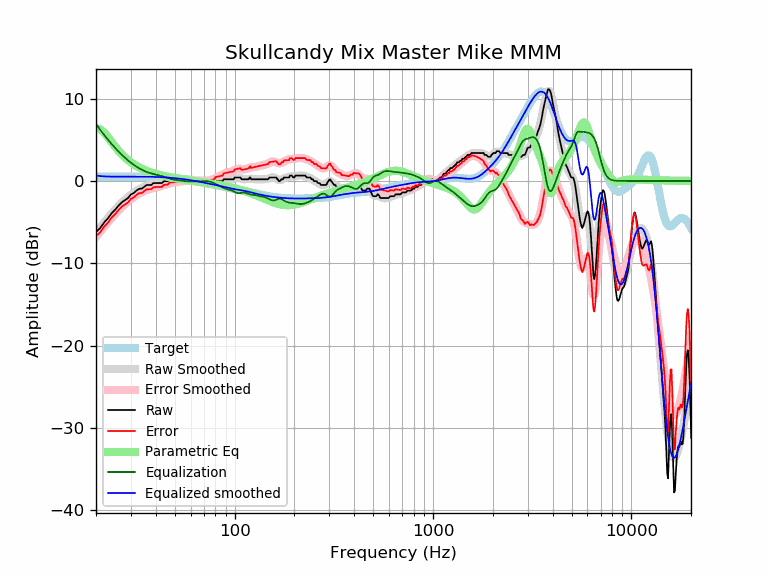

Values plotted in this chart, from the file beside it:
frequency, raw, error, smoothed, error_smoothed, equalization, parametric_eq, equalized_raw, equalized_smoothed, target
20, -6.18, -6.70, -6.27, -6.79, 6.93, 6.42, 0.75, 0.66, 0.52
21, -5.72, -6.25, -5.62, -6.15, 6.22, 6.29, 0.50, 0.60, 0.52
22, -5.02, -5.55, -5.02, -5.55, 5.58, 5.87, 0.56, 0.56, 0.52
23, -4.53, -5.06, -4.47, -4.99, 5.00, 5.31, 0.47, 0.54, 0.53
24, -3.90, -4.43, -3.95, -4.48, 4.48, 4.72, 0.58, 0.53, 0.53
25, -3.48, -4.01, -3.47, -4.00, 4.00, 4.16, 0.52, 0.53, 0.53
26, -2.99, -3.52, -3.04, -3.57, 3.57, 3.67, 0.58, 0.53, 0.53
27, -2.59, -3.12, -2.65, -3.18, 3.18, 3.23, 0.59, 0.53, 0.53
28, -2.32, -2.86, -2.29, -2.83, 2.83, 2.86, 0.50, 0.53, 0.53
29, -2.07, -2.61, -1.97, -2.51, 2.51, 2.54, 0.43, 0.53, 0.53
30, -1.64, -2.18, -1.69, -2.22, 2.22, 2.27, 0.58, 0.53, 0.53
31, -1.46, -2.00, -1.43, -1.97, 1.97, 2.03, 0.50, 0.53, 0.53
32, -1.16, -1.69, -1.21, -1.74, 1.74, 1.82, 0.58, 0.53, 0.53
33, -0.95, -1.48, -1.01, -1.54, 1.54, 1.65, 0.59, 0.53, 0.53
34, -0.93, -1.46, -0.84, -1.37, 1.37, 1.49, 0.44, 0.53, 0.53
35, -0.71, -1.24, -0.70, -1.22, 1.22, 1.35, 0.51, 0.52, 0.52
36, -0.49, -1.01, -0.58, -1.10, 1.10, 1.23, 0.61, 0.52, 0.52
37, -0.48, -1.00, -0.48, -1.00, 1.00, 1.12, 0.52, 0.51, 0.51
38, -0.48, -0.99, -0.41, -0.91, 0.91, 1.03, 0.43, 0.51, 0.51
39, -0.25, -0.75, -0.34, -0.84, 0.84, 0.94, 0.59, 0.50, 0.50
40, -0.25, -0.75, -0.29, -0.78, 0.78, 0.86, 0.53, 0.49, 0.49
41, -0.25, -0.74, -0.24, -0.72, 0.72, 0.79, 0.47, 0.48, 0.48
42, -0.25, -0.73, -0.18, -0.66, 0.66, 0.72, 0.41, 0.47, 0.47
43, -0.25, -0.72, -0.13, -0.59, 0.59, 0.66, 0.34, 0.46, 0.46
44, -0.02, -0.47, -0.07, -0.52, 0.52, 0.61, 0.50, 0.45, 0.45
45, -0.02, -0.46, -0.01, -0.45, 0.45, 0.56, 0.42, 0.44, 0.44
46, -0.02, -0.44, 0.05, -0.37, 0.37, 0.51, 0.35, 0.42, 0.42
47, 0.21, -0.20, 0.10, -0.30, 0.30, 0.46, 0.51, 0.40, 0.40
48, 0.21, -0.18, 0.15, -0.24, 0.24, 0.42, 0.44, 0.39, 0.39
49, 0.21, -0.16, 0.18, -0.18, 0.18, 0.38, 0.39, 0.37, 0.37
50, 0.21, -0.14, 0.21, -0.14, 0.14, 0.35, 0.35, 0.35, 0.35
51, 0.21, -0.12, 0.22, -0.11, 0.11, 0.31, 0.31, 0.33, 0.33
52, 0.21, -0.10, 0.23, -0.08, 0.08, 0.28, 0.28, 0.30, 0.30
53, 0.21, -0.07, 0.23, -0.05, 0.05, 0.24, 0.26, 0.28, 0.28
54, 0.21, -0.05, 0.23, -0.03, 0.03, 0.21, 0.24, 0.26, 0.26
55, 0.21, -0.02, 0.22, -0.01, 0.01, 0.18, 0.21, 0.23, 0.23
56, 0.21, 0.00, 0.22, 0.01, -0.01, 0.16, 0.19, 0.21, 0.21
57, 0.21, 0.03, 0.21, 0.03, -0.03, 0.13, 0.18, 0.18, 0.18
58, 0.21, 0.05, 0.19, 0.04, -0.04, 0.10, 0.16, 0.15, 0.15
59, 0.21, 0.08, 0.17, 0.05, -0.05, 0.07, 0.16, 0.12, 0.12
60, 0.21, 0.11, 0.15, 0.05, -0.05, 0.05, 0.16, 0.10, 0.10
61, 0.21, 0.14, 0.12, 0.05, -0.05, 0.02, 0.16, 0.07, 0.07
62, -0.02, -0.06, 0.08, 0.04, -0.04, -0.00, -0.07, 0.04, 0.04
63, -0.02, -0.03, 0.05, 0.04, -0.04, -0.02, -0.06, 0.01, 0.01
64, -0.02, -0.00, 0.02, 0.04, -0.04, -0.05, -0.06, -0.02, -0.02
65, -0.02, 0.02, -0.01, 0.04, -0.04, -0.07, -0.06, -0.05, -0.05
66, -0.02, 0.05, -0.04, 0.04, -0.04, -0.09, -0.06, -0.08, -0.08
67, -0.02, 0.08, -0.07, 0.04, -0.04, -0.12, -0.06, -0.11, -0.11
68, -0.02, 0.11, -0.10, 0.04, -0.04, -0.14, -0.06, -0.14, -0.14
69, -0.05, 0.11, -0.13, 0.03, -0.03, -0.16, -0.08, -0.17, -0.17
70, -0.25, -0.06, -0.17, 0.03, -0.03, -0.18, -0.28, -0.20, -0.20
71, -0.25, -0.03, -0.20, 0.02, -0.02, -0.21, -0.28, -0.23, -0.23
72, -0.25, 0.00, -0.23, 0.02, -0.02, -0.23, -0.28, -0.26, -0.26
73, -0.25, 0.03, -0.25, 0.03, -0.03, -0.25, -0.28, -0.28, -0.29
74, -0.25, 0.06, -0.27, 0.05, -0.05, -0.27, -0.30, -0.31, -0.31
75, -0.25, 0.09, -0.26, 0.08, -0.08, -0.29, -0.33, -0.34, -0.34
76, -0.25, 0.12, -0.25, 0.12, -0.12, -0.31, -0.37, -0.37, -0.37
77, -0.25, 0.15, -0.23, 0.17, -0.17, -0.34, -0.43, -0.40, -0.40
78, -0.25, 0.18, -0.20, 0.23, -0.23, -0.36, -0.49, -0.43, -0.43
79, -0.25, 0.21, -0.16, 0.30, -0.30, -0.38, -0.55, -0.46, -0.46
... 553 more rows
